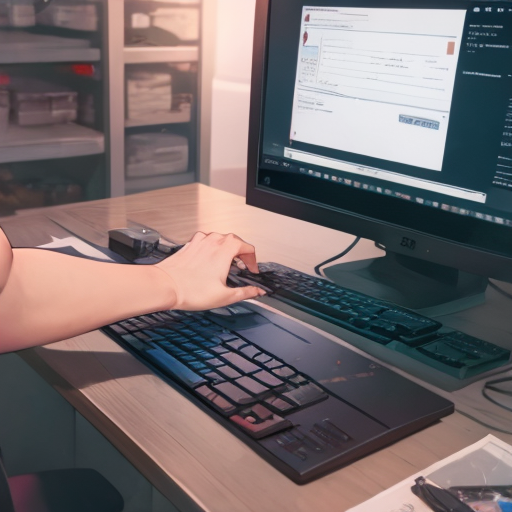
Generation parameters embedded in this image by AUTOMATIC1111 Stable Diffusion web UI or a fork of it (Forge, ...) (PNG 'parameters' text chunk):
masterpiece, best quality,
computer science,
Negative prompt: (worst quality, bad quality: 1.4), 1girl, 1boy, human, person,
Steps: 20, Sampler: DPM++ 2M, Schedule type: Karras, CFG scale: 7, Seed: 2060884717, Size: 512x512, Model hash: 52bc20d89f, Model: HoloKukiv2.2EyeFix-fp16, VAE hash: e852361da7, VAE: vae-ft-mse-840000-ema-pruned_fp16.safetensors, Clip skip: 2, Version: v1.10.1